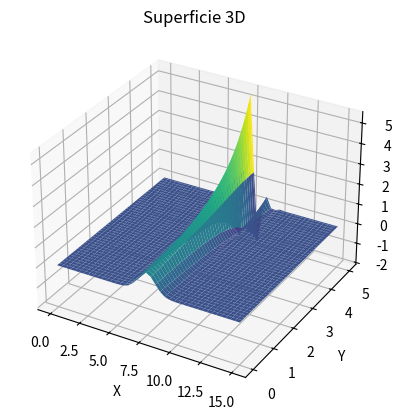

Python code for this plot:
import numpy as np
import matplotlib.pyplot as plt

#Tipo de ecuación:
#du/dt = alpha * d^2u/dx^2 

#Determinamos nuestra región R:

a = 0
b = 15 #Longitud de la barra
c = 0
d = 5

#Determinamos el número de subdivisiones

M = 400
N = 40

#Determinamos los pasos

h = b/N
k = d/M

#Determinamos la conductividad térmica



#Determinamos la matriz w

w = np.zeros((M+1, N+1))

#Determinamos las funciones:

def f(x):
    return np.exp(-(x-b/2)**2)

def g(x):
    return 0

#Notación de x, t:
#x = h*i
#t = k*i

#Determinamos las condiciones de contorno
#u(i, t)

for j in range(1, M):
    w[j][0] = 0
    w[j][N] = 0

#u(x, j)

for i in range(1, N):
    w[0][i] = f(i * h) 
    w[1][i] = w[0][i] + k * g(i * h)

alpha = 1/(1-i*h)

#Aplicamos diferencias finitas

for j in range (1, M):
    for i in range(1,N):
        w[j+1][i] = k*alpha/h**2*(w[j][i+1] - 2*w[j][i] + w[j][i-1]) + w[j][i]

x = np.linspace(a, b, N+1)
y = np.linspace(c, d, M+1)
x, y = np.meshgrid(x, y)
z = np.array(w)

fig = plt.figure()
ax = fig.add_subplot(111, projection='3d')

ax.plot_surface(x, y, z, cmap='viridis')

ax.set_xlabel('X')
ax.set_ylabel('Y')
ax.set_zlabel('Z')
ax.set_title('Superficie 3D')

#plt.savefig('img/Ondas.png')

plt.show()
